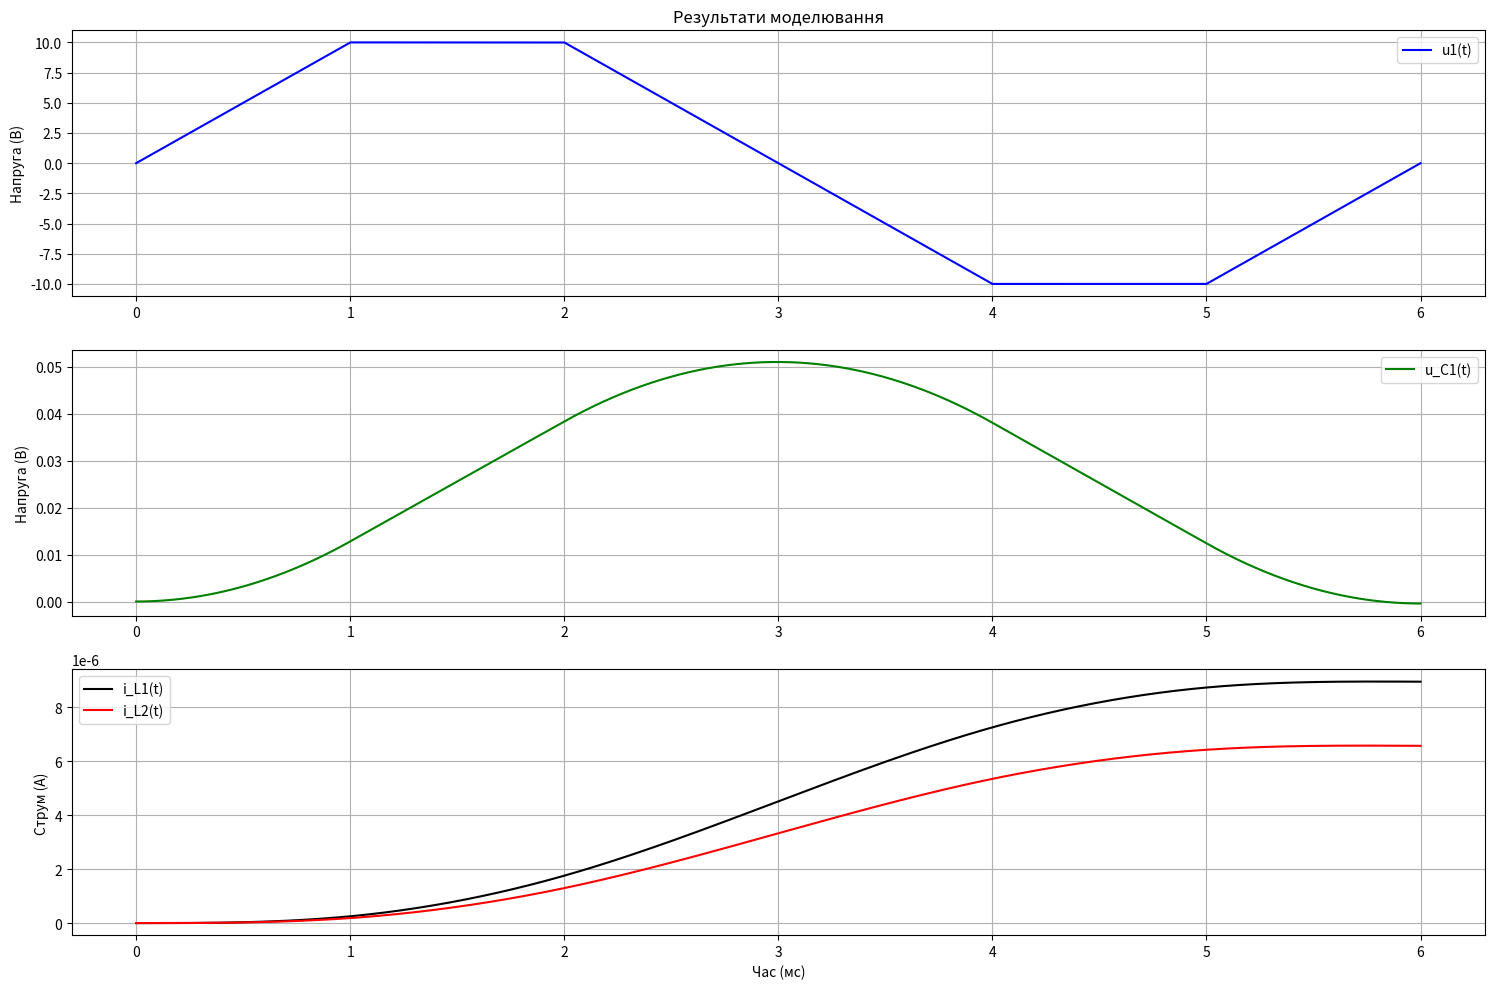
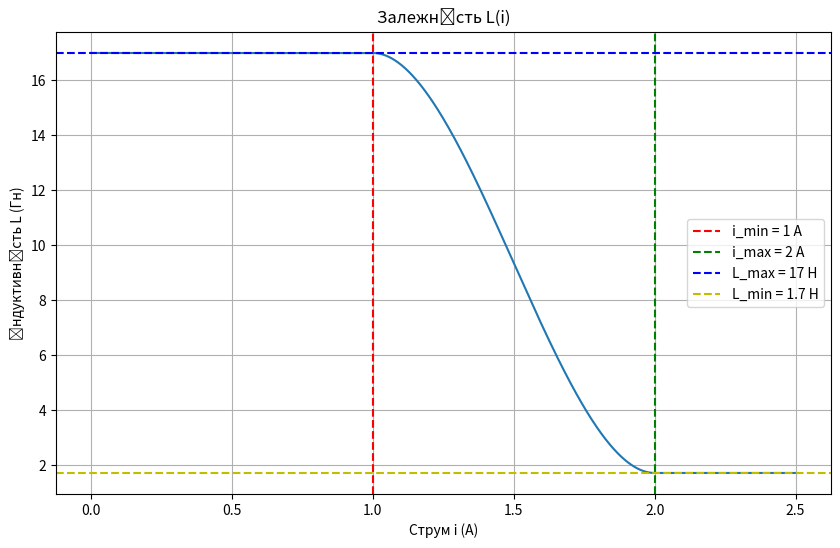

The matplotlib source for these figures, in order:
import numpy as np
import matplotlib.pyplot as plt

R1 = 30  
R2 = 20  
R3 = 333  
R4 = 77  
C1 = 13e-3  
L_max = 17  
L_min = 1.7  
L2 = 23  
i_min = 1  
i_max = 2  
a = 0.001  

T = 6 * a
dt = T / 5000  
num_steps = int(T / dt)  

def input_voltage(t):
    period = T
    t_mod = t % period
    if t_mod < a:
        return 10 * (t_mod / a)
    elif t_mod < 2 * a:
        return 10
    elif t_mod < 3 * a:
        return 10 * (1 - ((t_mod - 2 * a) / a))
    elif t_mod < 4 * a:
        return 10 * (1 - ((t_mod - 2 * a) / a))
    elif t_mod < 5 * a:
        return -10
    else:
        return -10 + 10 * ((t_mod - 5 * a) / a)

def calculate_L_coefficients():
    A = np.array([
        [1, i_min, i_min ** 2, i_min ** 3],
        [1, i_max, i_max ** 2, i_max ** 3],
        [0, 1, 2 * i_min, 3 * i_min ** 2],
        [0, 1, 2 * i_max, 3 * i_max ** 2]
    ])
    b = np.array([L_max, L_min, 0, 0])
    return np.linalg.solve(A, b)

def L(i):
    i_abs = abs(i)
    if i_abs <= i_min:
        return L_max
    elif i_abs >= i_max:
        return L_min
    else:
        a0, a1, a2, a3 = L_coeffs
        return a0 + a1 * i_abs + a2 * i_abs ** 2 + a3 * i_abs ** 3

def derivatives(t, y):
    u_C1, i_L1, i_L2 = y  
    u1 = input_voltage(t)

    i1 = (u1 - u_C1) / R1
    i3 = u_C1 / R3

    du_C1_dt = (i1 - i3 - i_L1) / C1  
    di_L1_dt = (u_C1 - R2 * i_L1) / L(i_L1)  
    di_L2_dt = (u_C1 - R4 * i_L2) / L2

    return np.array([du_C1_dt, di_L1_dt, di_L2_dt])

def runge_kutta_4th_knuth(y, x, h):
    K1 = h * derivatives(x, y)
    K2 = h * derivatives(x + 0.5 * h, y + 0.5 * K1)
    sqrt_2 = np.sqrt(2)
    K3 = h * derivatives(x + 0.5 * h, y - (0.5 - 1/sqrt_2) * K1 + (1 - 1/sqrt_2) * K2)
    K4 = h * derivatives(x + h, y - (1/sqrt_2) * K2 + (1 + 1/sqrt_2) * K3)
    y_next = y + (K1 + (2 - sqrt_2) * K2 + (2 + sqrt_2) * K3 + K4) / 6
    return y_next

L_coeffs = calculate_L_coefficients()

y = np.zeros(3)  

time = np.linspace(0, T, num_steps)
results = np.zeros((num_steps, 3))  
u1_values = np.zeros(num_steps)

for i in range(num_steps):
    t = time[i]
    results[i] = y
    u1_values[i] = input_voltage(t)
    y = runge_kutta_4th_knuth(y, t, dt)

plt.figure(figsize=(15, 10))

plt.subplot(3, 1, 1)
plt.plot(time * 1000, u1_values, 'b-', label='u1(t)')
plt.grid(True)
plt.legend()
plt.ylabel('Напруга (В)')
plt.title('Результати моделювання')

plt.subplot(3, 1, 2)
plt.plot(time * 1000, results[:, 0], 'g-', label='u_C1(t)')
plt.grid(True)
plt.legend()
plt.ylabel('Напруга (В)')

plt.subplot(3, 1, 3)
plt.plot(time * 1000, results[:, 1], 'k-', label='i_L1(t)')
plt.plot(time * 1000, results[:, 2], 'r-', label='i_L2(t)')
plt.grid(True)
plt.legend()
plt.xlabel('Час (мс)')
plt.ylabel('Струм (А)')

plt.tight_layout()
plt.show()

i_range = np.linspace(0, 2.5, 1000)
L_values = [L(i) for i in i_range]

plt.figure(figsize=(10, 6))
plt.plot(i_range, L_values)
plt.grid(True)
plt.title('Залежність L(i)')
plt.xlabel('Струм i (А)')
plt.ylabel('Індуктивність L (Гн)')
plt.axvline(x=i_min, color='r', linestyle='--', label=f'i_min = {i_min} A')
plt.axvline(x=i_max, color='g', linestyle='--', label=f'i_max = {i_max} A')
plt.axhline(y=L_max, color='b', linestyle='--', label=f'L_max = {L_max} H')
plt.axhline(y=L_min, color='y', linestyle='--', label=f'L_min = {L_min} H')
plt.legend()
plt.show()
